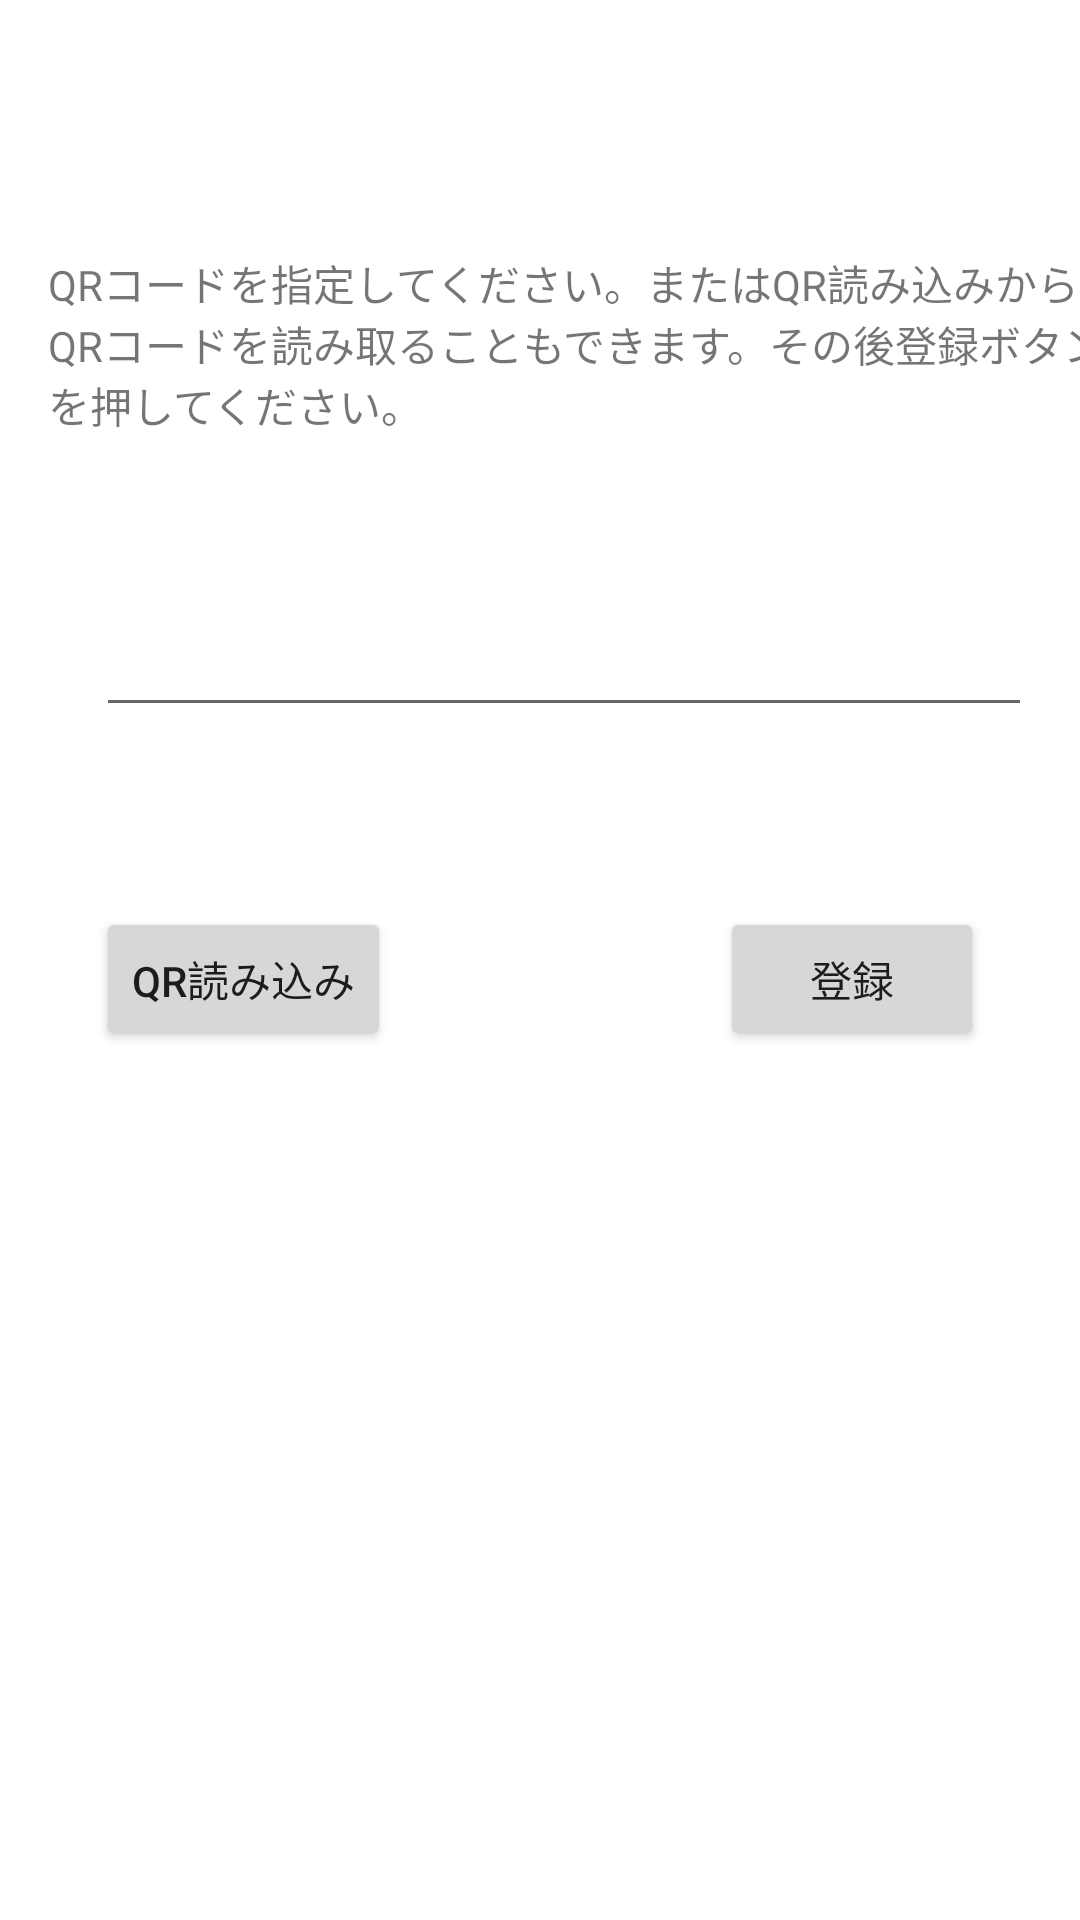

This screen was rendered from an Android layout file. Write that file and the resources it references.
<!-- AndroidManifest.xml: application theme Theme.FragmentTest -->
<!-- res/layout/fragment_qr.xml -->
<?xml version="1.0" encoding="utf-8"?>

<androidx.constraintlayout.widget.ConstraintLayout xmlns:android="http://schemas.android.com/apk/res/android"
    xmlns:app="http://schemas.android.com/apk/res-auto"
    xmlns:tools="http://schemas.android.com/tools"
    android:layout_width="match_parent"
    android:layout_height="match_parent">

    <TextView
        android:id="@+id/textViewQR12"
        android:layout_width="wrap_content"
        android:layout_height="wrap_content"
        android:layout_marginStart="16dp"
        android:layout_marginTop="84dp"
        android:text="@string/qrshitei"
        app:layout_constraintStart_toStartOf="parent"
        app:layout_constraintTop_toTopOf="parent" />

    <EditText
        android:id="@+id/txtQR"
        android:layout_width="fill_parent"
        android:layout_height="wrap_content"
        android:layout_marginStart="32dp"
        android:layout_marginTop="56dp"
        android:layout_marginEnd="16dp"
        android:ems="10"
        android:inputType="textPersonName"
        app:layout_constraintEnd_toEndOf="parent"
        app:layout_constraintHorizontal_bias="0.0"
        app:layout_constraintStart_toStartOf="parent"
        app:layout_constraintTop_toBottomOf="@+id/textViewQR12" />

    <Button
        android:id="@+id/btnRegisterQR"
        android:layout_width="wrap_content"
        android:layout_height="wrap_content"
        android:layout_marginStart="32dp"
        android:layout_marginTop="60dp"
        android:text="QR読み込み"
        app:layout_constraintStart_toStartOf="parent"
        app:layout_constraintTop_toBottomOf="@+id/txtQR" />

    <Button
        android:id="@+id/btnQRExit"
        android:layout_width="wrap_content"
        android:layout_height="wrap_content"
        android:layout_marginTop="60dp"
        android:layout_marginEnd="32dp"
        android:text="登録"
        app:layout_constraintEnd_toEndOf="parent"
        app:layout_constraintTop_toBottomOf="@+id/txtQR" />

    <ListView
        android:id="@+id/qrlist"
        android:layout_width="fill_parent"
        android:layout_height="wrap_content"
        android:layout_marginTop="16dp"
        app:layout_constraintStart_toStartOf="parent"
        app:layout_constraintTop_toBottomOf="@+id/btnRegisterQR" />
</androidx.constraintlayout.widget.ConstraintLayout>
<!-- resources referenced by this layout -->
<resources>
  <string name="qrshitei">QRコードを指定してください。またはQR読み込みからQRコードを読み取ることもできます。その後登録ボタンを押してください。</string>
  <style name="Theme.FragmentTest" parent="Theme.MaterialComponents.DayNight.DarkActionBar">
          
          <item name="colorPrimary">@color/purple_500</item>
          <item name="colorPrimaryVariant">@color/purple_700</item>
          <item name="colorOnPrimary">@color/white</item>
          
          <item name="colorSecondary">@color/teal_200</item>
          <item name="colorSecondaryVariant">@color/teal_700</item>
          <item name="colorOnSecondary">@color/black</item>
          
          <item name="android:statusBarColor" tools:targetApi="l">?attr/colorPrimaryVariant</item>
          
      </style>
  <!-- not gathered from this repository: default colours our renderer supplied (Android Studio template values) -->
  <color name="purple_500">#FF6200EE</color>
  <color name="purple_700">#FF3700B3</color>
  <color name="teal_200">#FF03DAC5</color>
  <color name="teal_700">#FF018786</color>
  <color name="black">#FF000000</color>
  <color name="white">#FFFFFFFF</color>
</resources>
